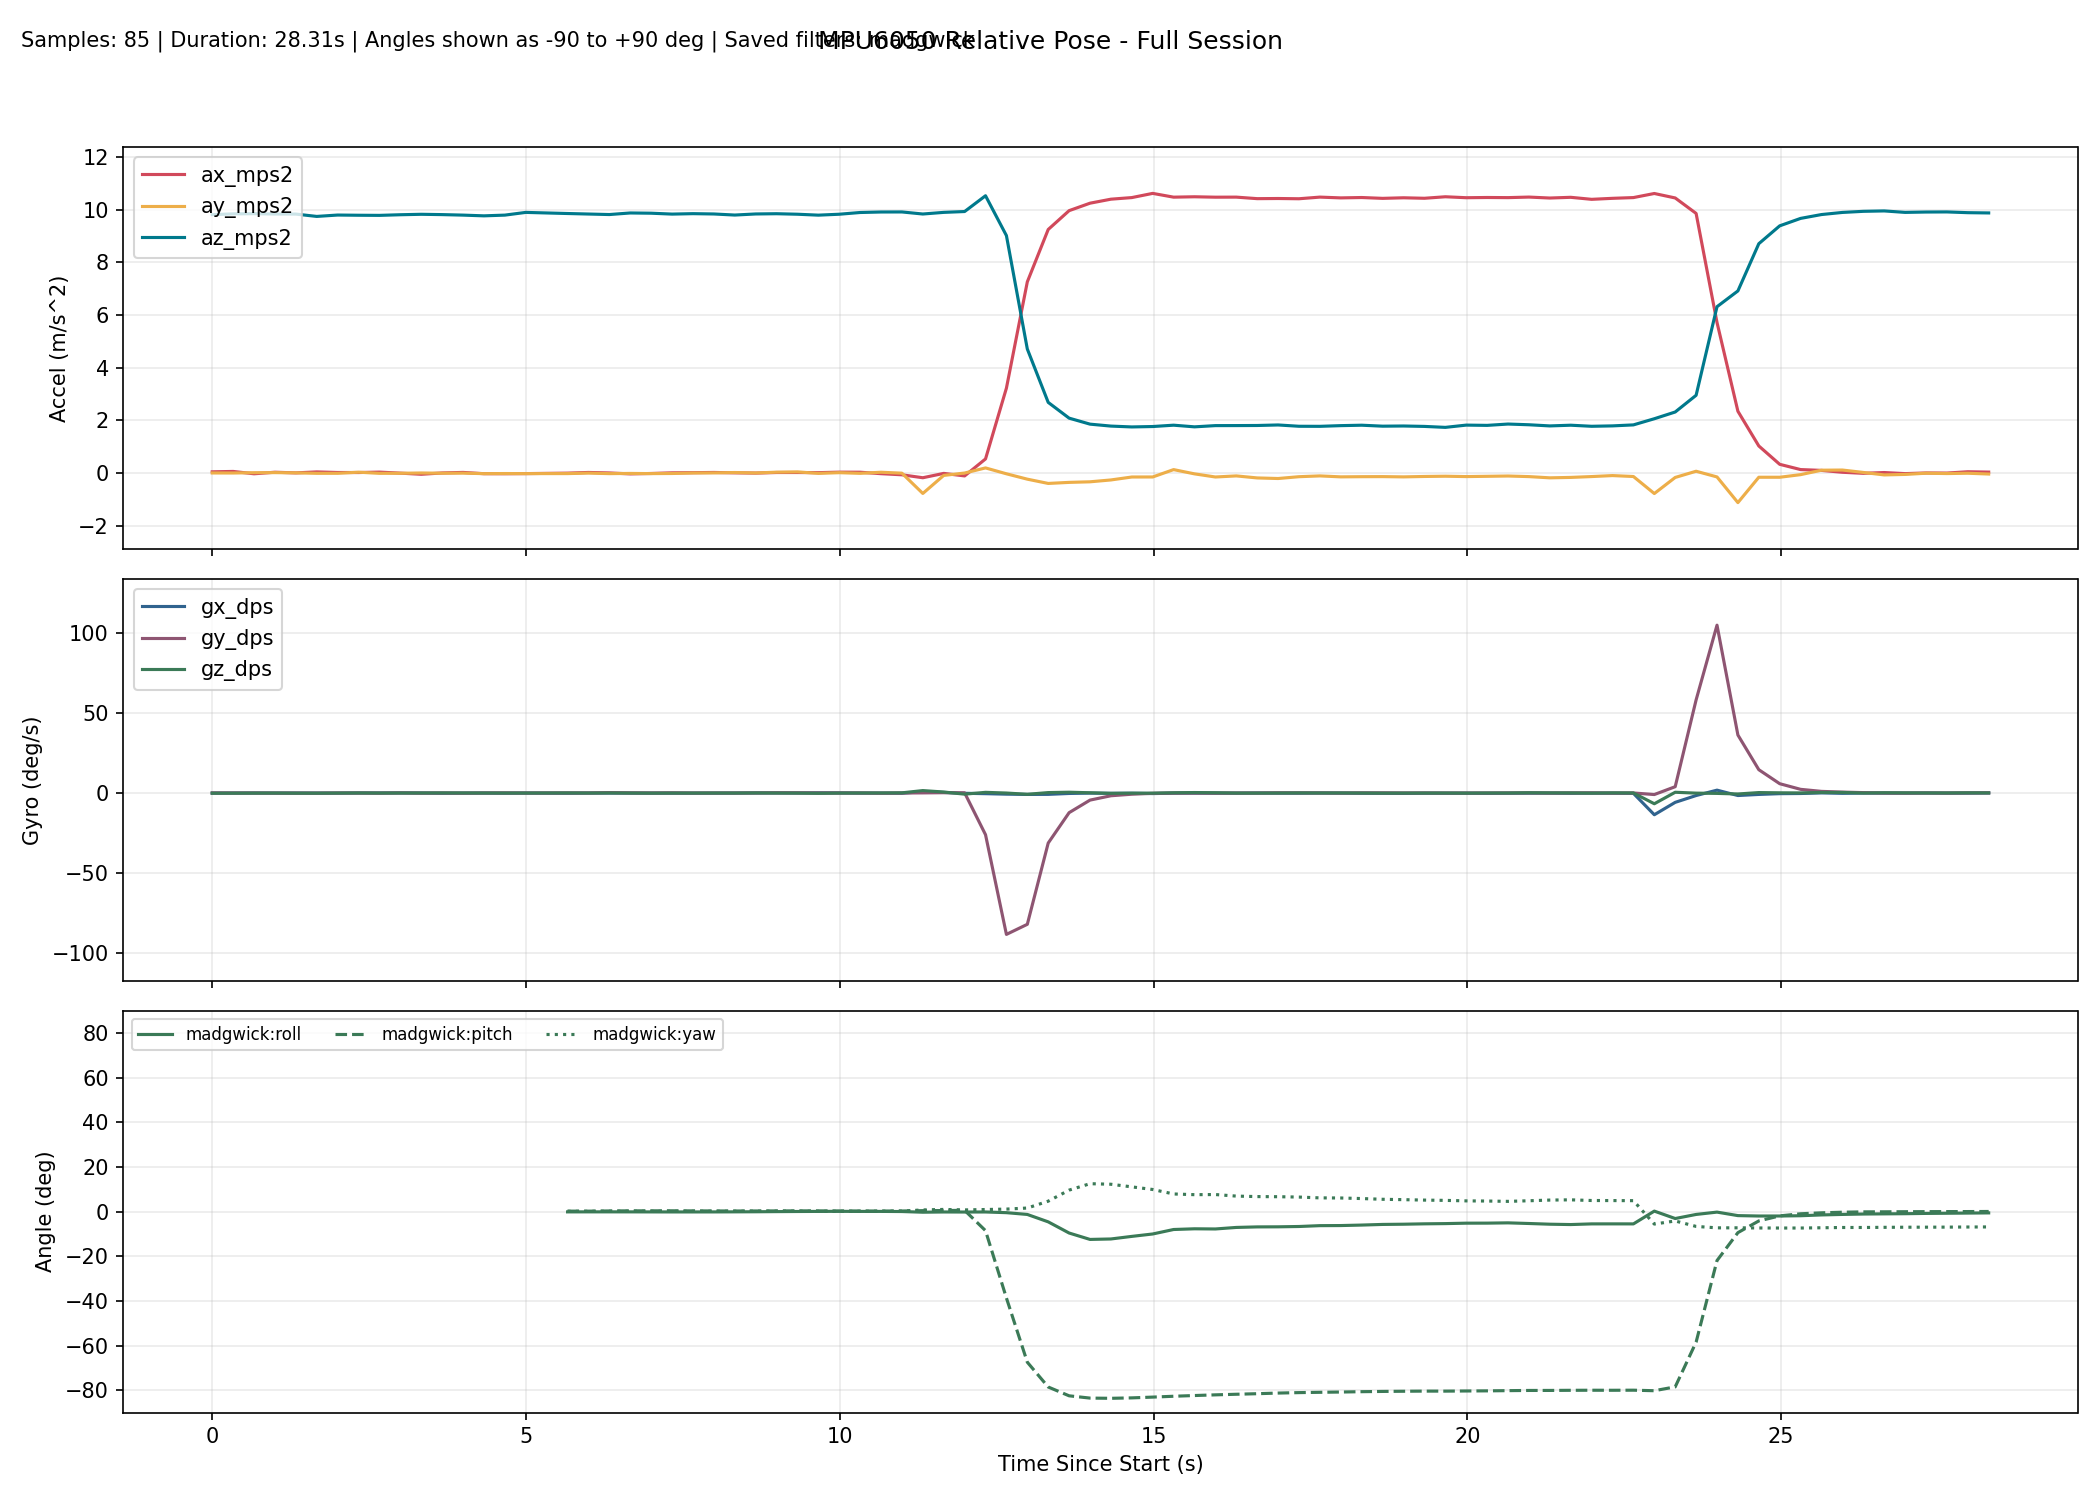

The file beside this chart, header and first rows:
millis, time_s, phase, baseline_ready, ax_mps2, ay_mps2, az_mps2, gx_dps, gy_dps, gz_dps, none_roll_deg, none_pitch_deg, none_yaw_deg, complementary_roll_deg, complementary_pitch_deg, complementary_yaw_deg, kalman_roll_deg, kalman_pitch_deg, kalman_yaw_deg, mahony_roll_deg, mahony_pitch_deg, mahony_yaw_deg, madgwick_roll_deg, madgwick_pitch_deg
10313, 10.31, baseline, 0, 0.05028, 0.006584, 9.807, -0.0229, 0.09924, -0.0916, , , , , , , , , , , , , , 
10646, 10.65, baseline, 0, 0.06464, 0.005148, 9.835, 0.0229, 0.04886, -0.0687, , , , , , , , , , , , , , 
10979, 10.98, baseline, 0, -0.02442, 0.0175, 9.843, 0.05038, 0.03328, -0.02748, , , , , , , , , , , , , , 
11312, 11.31, baseline, 0, 0.03476, 0.01957, 9.83, -0.002748, -0.01417, 0.01649, , , , , , , , , , , , , , 
11645, 11.64, baseline, 0, 0.009596, 0.01178, 9.827, 0.0218, -0.02857, -0.06211, , , , , , , , , , , , , , 
11978, 11.98, baseline, 0, 0.04693, -0.007140, 9.739, -0.005020, -0.04349, -0.07064, , , , , , , , , , , , , , 
12311, 12.31, baseline, 0, 0.02452, -0.006088, 9.791, -0.03407, 0.05131, 0.003803, , , , , , , , , , , , , , 
12644, 12.64, baseline, 0, 0.02274, 0.03599, 9.783, 0.0734, 0.02052, 0.06564, , , , , , , , , , , , , , 
12977, 12.98, baseline, 0, 0.03926, -0.007510, 9.779, 0.066, -0.05133, 0.01252, , , , , , , , , , , , , , 
13310, 13.31, baseline, 0, -0.000097, -0.004800, 9.803, 0.0951, 0.1169, 0.03249, , , , , , , , , , , , , , 
13643, 13.64, baseline, 0, -0.04313, 0.006340, 9.819, 0.05178, -0.04485, 0.05422, , , , , , , , , , , , , , 
13976, 13.98, baseline, 0, 0.007167, -0.003569, 9.807, -0.1259, 0.0645, 0.09955, , , , , , , , , , , , , , 
14309, 14.31, baseline, 0, 0.02729, -0.000350, 9.788, -0.03202, -0.06122, 0.07646, , , , , , , , , , , , , , 
14642, 14.64, baseline, 0, -0.02069, -0.01917, 9.761, 0.000932, 0.06711, 0.03058, , , , , , , , , , , , , , 
14976, 14.98, baseline, 0, -0.02264, -0.01521, 9.788, -0.07291, 0.1139, 0.01223, , , , , , , , , , , , , , 
15309, 15.31, baseline, 0, -0.01767, -0.01794, 9.891, 0.002897, 0.03181, 0.01405, , , , , , , , , , , , , , 
15642, 15.64, tracking, 1, -0.02431, -0.008970, 9.855, -0.0309, -0.04224, 0.06058, -0.05618, 0.2014, 0.08806, -0.09085, 0.1802, 0.08814, -0.1245, 0.2578, 0.08807, -0.09828, 0.1775, 0.08818, -0.09029, 0.1684
15975, 15.97, tracking, 1, 0.000332, -0.01688, 9.849, -0.1131, 0.1022, 0.08836, -0.1022, 0.05817, 0.1175, -0.1302, 0.2031, 0.1175, -0.1553, 0.2523, 0.1175, -0.1424, 0.2018, 0.1175, -0.1349, 0.1975
16308, 16.31, tracking, 1, 0.02599, 0.001510, 9.829, 0.000552, 0.06378, 0.0216, 0.004814, -0.0914, 0.1246, -0.1154, 0.1893, 0.1247, -0.1158, 0.1868, 0.1247, -0.1236, 0.1844, 0.1247, -0.1215, 0.19
16641, 16.64, tracking, 1, 0.007523, -0.01843, 9.81, 0.009381, 0.3141, 0.07734, -0.1116, 0.01616, 0.1504, -0.1178, 0.2645, 0.1503, -0.116, 0.2204, 0.1504, -0.1243, 0.2711, 0.1503, -0.1224, 0.2812
16974, 16.97, tracking, 1, -0.02859, -0.0106, 9.87, -0.02373, 0.1394, 0.01262, -0.06551, 0.2261, 0.1545, -0.1224, 0.3104, 0.1544, -0.1101, 0.2593, 0.1546, -0.1283, 0.3201, 0.1544, -0.1281, 0.33
17307, 17.31, tracking, 1, -0.01287, -0.01753, 9.861, -0.04613, 0.07407, -0.04075, -0.1058, 0.1349, 0.1409, -0.1387, 0.3173, 0.1408, -0.1217, 0.2443, 0.1411, -0.1459, 0.324, 0.1408, -0.146, 0.3383
17640, 17.64, tracking, 1, 0.01209, -0.01312, 9.827, -0.05051, 0.1441, -0.002561, -0.08045, -0.01038, 0.14, -0.15, 0.3212, 0.1398, -0.1228, 0.2026, 0.1402, -0.1577, 0.3265, 0.1398, -0.1595, 0.3496
17973, 17.97, tracking, 1, 0.01776, 0.005886, 9.843, -0.05685, 0.02101, 0.003556, 0.03029, -0.0433, 0.1411, -0.1447, 0.2847, 0.1411, -0.08951, 0.1268, 0.1414, -0.1512, 0.282, 0.1411, -0.1585, 0.314
18306, 18.31, tracking, 1, 0.02578, 0.009178, 9.831, -0.04106, 0.04047, 0.0289, 0.04953, -0.09014, 0.1508, -0.1328, 0.2522, 0.1507, -0.05129, 0.05817, 0.1511, -0.1373, 0.2436, 0.1508, -0.1499, 0.2833
18639, 18.64, tracking, 1, 0.01175, 0.02342, 9.791, 0.001897, 0.02993, 0.01614, 0.1331, -0.008654, 0.1561, -0.09807, 0.2338, 0.1562, 0.01532, 0.02794, 0.1565, -0.09755, 0.2217, 0.1563, -0.1169, 0.2641
18972, 18.97, tracking, 1, 0.001826, 0.006137, 9.832, 0.06946, 0.08067, 0.0889, 0.03184, 0.04946, 0.1858, -0.06449, 0.2413, 0.1858, 0.05174, 0.03706, 0.1861, -0.05866, 0.2301, 0.1859, -0.07926, 0.2722
19305, 19.3, tracking, 1, 0.02371, 0.03657, 9.841, 0.09649, 0.188, 0.01724, 0.209, -0.07797, 0.1916, -0.001816, 0.2589, 0.1915, 0.1359, 0.03236, 0.1918, 0.01217, 0.2515, 0.1917, -0.01411, 0.2979
19638, 19.64, tracking, 1, 0.02385, 0.04731, 9.822, 0.05692, 0.1622, -0.01142, 0.2721, -0.07903, 0.188, 0.04968, 0.2664, 0.1879, 0.2076, 0.01969, 0.188, 0.06849, 0.2606, 0.188, 0.03753, 0.3114
19971, 19.97, tracking, 1, 0.01816, -0.008729, 9.787, 0.1739, 0.04657, -0.1511, -0.05507, -0.04621, 0.1378, 0.07729, 0.245, 0.1375, 0.1871, -0.008351, 0.1377, 0.09973, 0.2352, 0.1376, 0.07744, 0.289
20304, 20.3, tracking, 1, 0.03743, 0.0177, 9.822, 0.1108, 0.05985, -0.005492, 0.09926, -0.1583, 0.1359, 0.1062, 0.2137, 0.1357, 0.1928, -0.05844, 0.1359, 0.1306, 0.1997, 0.1358, 0.1118, 0.2591
20637, 20.64, tracking, 1, 0.03508, -0.007646, 9.887, -0.03355, 0.06974, 0.05276, -0.04826, -0.1432, 0.1536, 0.06794, 0.1921, 0.1533, 0.113, -0.08891, 0.1534, 0.08383, 0.1759, 0.1535, 0.07398, 0.2384
20970, 20.97, tracking, 1, -0.02044, 0.03393, 9.906, -0.02258, -0.08661, 0.06691, 0.1923, 0.1783, 0.1758, 0.07458, 0.1778, 0.1756, 0.1251, -0.04817, 0.1757, 0.08854, 0.1576, 0.1757, 0.0769, 0.2112
21303, 21.3, tracking, 1, -0.06277, -0.001151, 9.908, -0.119, 0.03406, 0.155, -0.01054, 0.423, 0.2275, 0.02261, 0.2364, 0.2272, 0.05212, 0.09678, 0.2273, 0.0267, 0.2232, 0.2273, 0.02043, 0.2605
21636, 21.64, tracking, 1, -0.1745, -0.7708, 9.83, 0.9097, 0.1144, 1.56, -4.487, 1.074, 0.7469, -0.3997, 0.4053, 0.7514, -1.132, 0.4341, 0.7466, -0.4241, 0.4149, 0.7445, -0.2787, 0.4179
21969, 21.97, tracking, 1, -0.009468, -0.08602, 9.892, 0.4097, 0.2244, 0.6697, -0.5013, 0.115, 0.9636, -0.3031, 0.4387, 0.9739, -1.022, 0.4353, 0.9696, -0.3047, 0.4512, 0.9669, -0.1756, 0.4629
22302, 22.3, tracking, 1, -0.1058, 0.004020, 9.924, -0.1338, 0.1814, -0.6802, 0.01987, 0.6708, 0.7365, -0.2997, 0.5361, 0.7469, -0.8869, 0.5824, 0.7431, -0.3029, 0.5572, 0.7403, -0.2014, 0.56
22635, 22.64, tracking, 1, 0.5395, 0.1981, 10.52, -0.3741, -26.05, 0.4607, 1.075, -2.874, 0.8971, -0.2159, -7.337, 0.947, -0.48, -6.457, 0.898, -0.218, -8.658, 0.9347, -0.1743, -8.543
22968, 22.97, tracking, 1, 3.225, -0.02457, 9.012, -0.6855, -88.46, 0.02857, -0.1602, -19.63, 0.3491, -0.4785, -34.21, 1.152, -0.5707, -30.71, 0.9136, -0.5352, -39.18, 1.155, -0.4859, -38.69
23301, 23.3, tracking, 1, 7.256, -0.2285, 4.709, -0.8513, -82.14, -0.7626, -2.786, -56.92, 0.1978, -1.156, -60.86, 1.26, -1.461, -56.93, 0.6722, -1.525, -68.76, 1.808, -1.283, -67.44
23634, 23.63, tracking, 1, 9.243, -0.3906, 2.684, -0.8031, -31.28, 0.3087, -8.288, -73.59, 1.833, -3.241, -71.6, 2.259, -3.823, -68.46, 0.7875, -5.839, -79.91, 5.87, -4.599, -78.55
23967, 23.97, tracking, 1, 9.958, -0.3505, 2.086, -0.2434, -12.26, 0.5357, -9.53, -77.95, 5.402, -5.586, -75.99, 3.876, -5.947, -73.66, 0.976, -12.38, -83.58, 12.38, -9.6, -82.49
24300, 24.3, tracking, 1, 10.24, -0.3287, 1.859, -0.03781, -4.401, 0.2005, -10.01, -79.5, 7.076, -7.047, -77.74, 4.804, -7.71, -76.15, 1.05, -15.51, -84.3, 15.51, -12.47, -83.51
24633, 24.63, tracking, 1, 10.39, -0.2583, 1.785, -0.1525, -1.678, -0.1671, -8.212, -80.09, 7.323, -7.338, -78.56, 4.863, -8.532, -77.59, 1.001, -14.47, -84.15, 14.44, -12.26, -83.61
24966, 24.97, tracking, 1, 10.45, -0.1468, 1.753, -0.09307, -0.717, -0.07143, -4.765, -80.39, 7.386, -7.06, -79.02, 4.923, -8.024, -78.58, 0.9828, -12.4, -83.77, 12.35, -11.11, -83.42
25299, 25.3, tracking, 1, 10.61, -0.1453, 1.768, -0.3075, -0.1586, -0.04231, -4.674, -80.45, 7.328, -6.804, -79.27, 4.904, -7.532, -79.25, 0.9728, -10.69, -83.27, 10.55, -10.03, -83.07
25632, 25.63, tracking, 1, 10.47, 0.134, 1.819, -0.05886, -0.02221, 0.1892, 4.237, -80.06, 7.711, -5.526, -79.37, 5.294, -4.268, -79.62, 1.038, -7.886, -82.77, 7.753, -8.024, -82.69
25965, 25.96, tracking, 1, 10.48, -0.02719, 1.756, -0.04645, 0.0186, 0.3367, -0.8588, -80.43, 8.36, -5.4, -79.5, 5.928, -3.133, -80, 1.151, -7.307, -82.36, 7.177, -7.708, -82.36
26298, 26.3, tracking, 1, 10.47, -0.1463, 1.803, -0.08728, -0.03836, 0.2171, -4.608, -80.14, 8.798, -5.673, -79.59, 6.335, -3.391, -80.21, 1.224, -7.343, -81.98, 7.193, -7.785, -82.06
26631, 26.63, tracking, 1, 10.47, -0.1048, 1.804, -0.04407, 0.0213, -0.004747, -3.295, -80.15, 8.785, -5.353, -79.66, 6.33, -3.226, -80.34, 1.224, -6.584, -81.66, 6.427, -7.098, -81.79
26964, 26.96, tracking, 1, 10.41, -0.1816, 1.808, 0.04649, 0.008519, -0.01564, -5.708, -80.04, 8.754, -5.394, -79.7, 6.299, -3.837, -80.39, 1.219, -6.4, -81.38, 6.259, -6.86, -81.55
27297, 27.3, tracking, 1, 10.42, -0.2037, 1.828, -0.04095, 0.1775, 0.02123, -6.331, -79.93, 8.761, -5.579, -79.67, 6.306, -4.57, -80.32, 1.225, -6.437, -81.07, 6.282, -6.822, -81.26
27630, 27.63, tracking, 1, 10.41, -0.135, 1.778, -0.0805, 0.1534, 0.09551, -4.31, -80.22, 8.908, -5.567, -79.69, 6.459, -4.566, -80.35, 1.257, -6.281, -80.86, 6.105, -6.677, -81.06
27963, 27.96, tracking, 1, 10.47, -0.1046, 1.776, 0.0365, 0.08427, 0.04736, -3.341, -80.3, 8.987, -5.318, -79.75, 6.54, -4.232, -80.41, 1.273, -5.87, -80.73, 5.714, -6.3, -80.92
28296, 28.3, tracking, 1, 10.44, -0.1413, 1.802, -0.0312, 0.001647, 0.08765, -4.452, -80.12, 9.16, -5.362, -79.79, 6.705, -4.315, -80.4, 1.302, -5.843, -80.61, 5.681, -6.257, -80.8
28630, 28.63, tracking, 1, 10.46, -0.1345, 1.818, -0.1132, 0.1426, 0.01674, -4.197, -80.05, 9.171, -5.253, -79.77, 6.713, -4.326, -80.32, 1.307, -5.633, -80.46, 5.436, -6.035, -80.64
28963, 28.96, tracking, 1, 10.42, -0.1317, 1.782, -0.1369, 0.1349, -0.03911, -4.196, -80.21, 9.077, -5.083, -79.79, 6.62, -4.338, -80.3, 1.294, -5.368, -80.37, 5.127, -5.753, -80.53
29296, 29.3, tracking, 1, 10.45, -0.1421, 1.789, -0.2105, 0.08145, -0.006482, -4.511, -80.19, 9.052, -5.063, -79.81, 6.596, -4.457, -80.29, 1.291, -5.301, -80.3, 4.991, -5.655, -80.45
29629, 29.63, tracking, 1, 10.43, -0.1262, 1.773, -0.08419, 0.08296, 0.001987, -4.039, -80.27, 9.043, -4.955, -79.85, 6.589, -4.374, -80.3, 1.292, -5.143, -80.26, 4.807, -5.484, -80.39
29962, 29.96, tracking, 1, 10.48, -0.1169, 1.736, -0.0978, 0.001123, 0.02828, -3.819, -80.52, 9.098, -4.889, -79.93, 6.648, -4.242, -80.39, 1.302, -5.051, -80.29, 4.686, -5.385, -80.39
... 26 more rows
